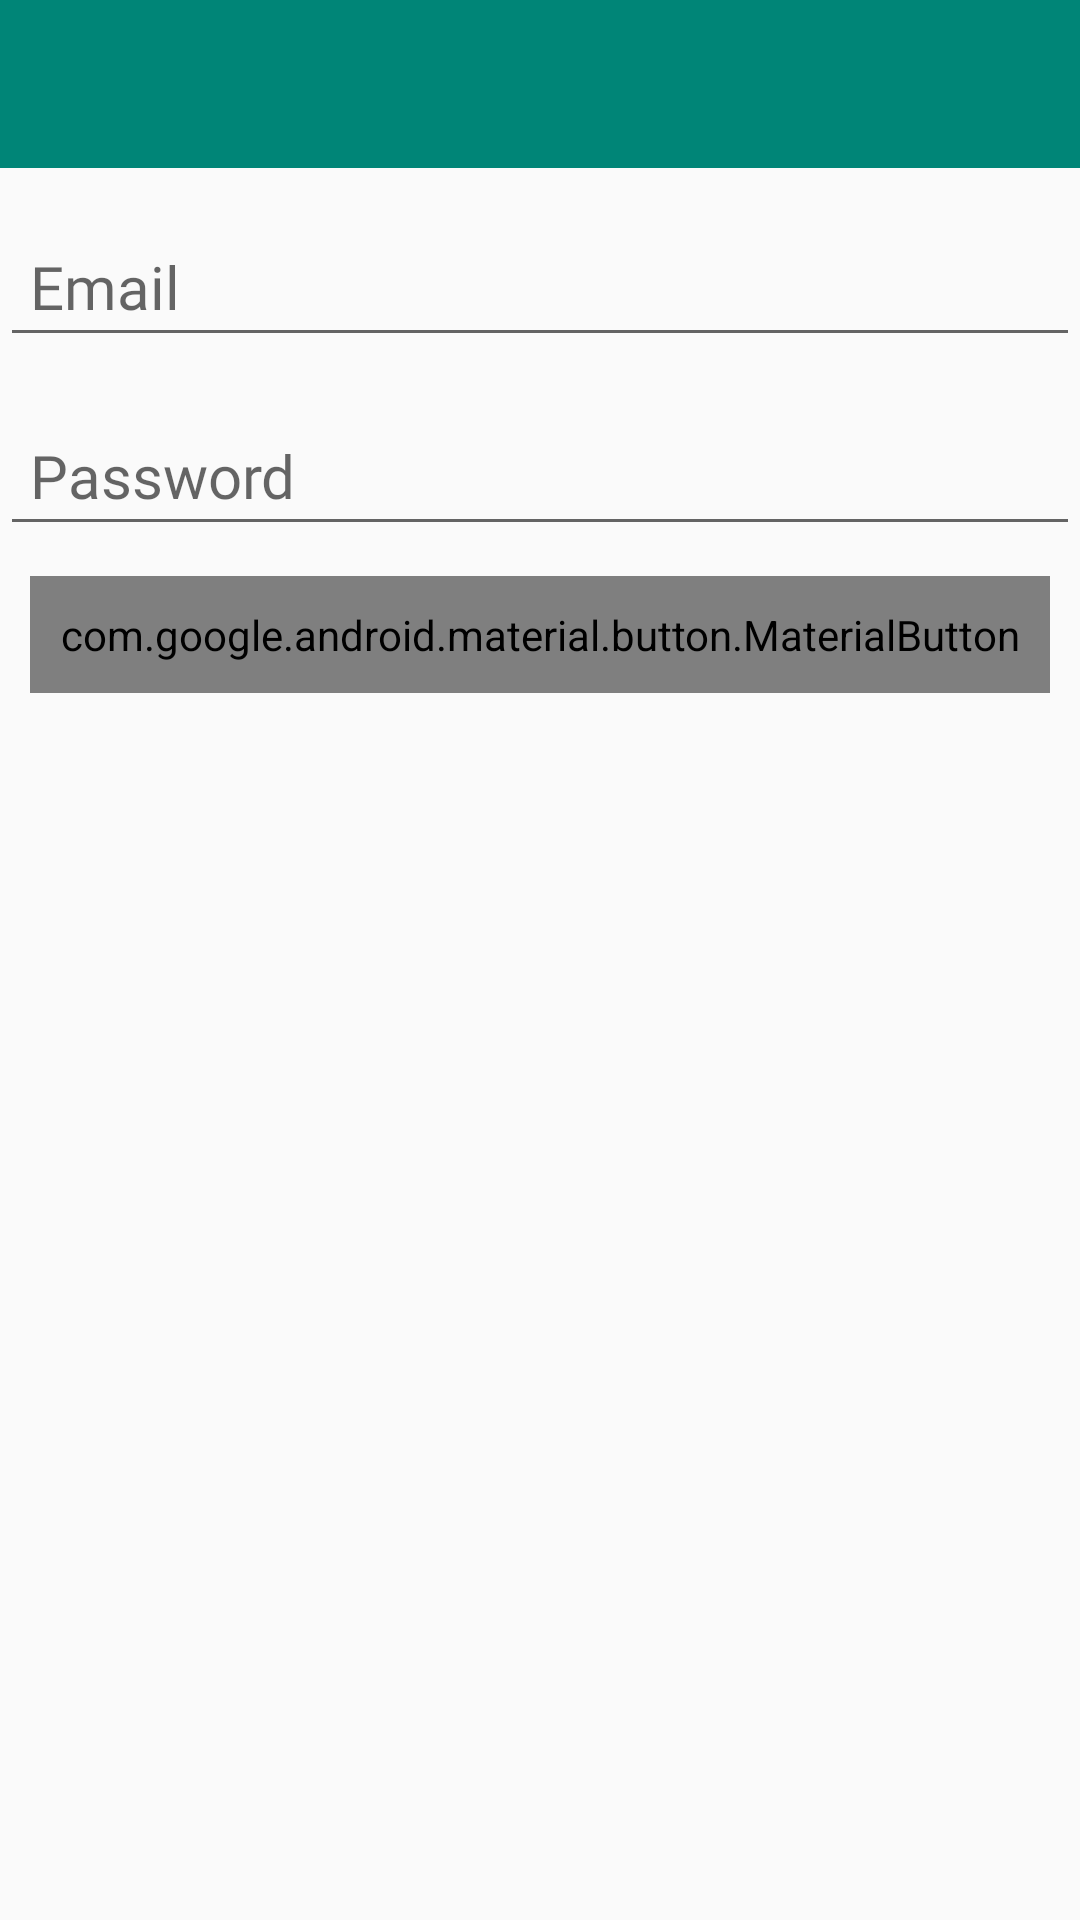

Produce the Android XML layout that renders to this screen, including the resource entries it uses.
<!-- AndroidManifest.xml: application theme AppTheme -->
<!-- res/layout/activity_mvvm_data_binding.xml -->
<?xml version="1.0" encoding="utf-8"?>
<layout xmlns:android="http://schemas.android.com/apk/res/android"
    xmlns:app="http://schemas.android.com/apk/res-auto"
    xmlns:tools="http://schemas.android.com/tools">

    <data>

        <import type="android.view.View" />

        <variable
            name="viewModel"
            type="com.kotlindemo.activity.androidpatterns.mvvmdatabinding.LoginViewModel" />
    </data>

    <androidx.constraintlayout.widget.ConstraintLayout
        android:layout_width="match_parent"
        android:layout_height="match_parent">

        <androidx.appcompat.widget.Toolbar
            android:id="@+id/toolbar"
            android:layout_width="match_parent"
            android:layout_height="?attr/actionBarSize"
            android:background="?attr/colorPrimary"
            android:theme="@style/AppTheme.AppBarOverlay"
            app:layout_constraintStart_toStartOf="parent"
            app:layout_constraintTop_toTopOf="parent"
            app:popupTheme="@style/AppTheme.PopupOverlay" />

        <EditText
            android:id="@+id/edit_email"
            style="@style/NameStyle"
            android:layout_width="match_parent"
            android:layout_height="wrap_content"
            android:hint="Email"
            android:inputType="textEmailAddress"
            android:addTextChangedListener="@{viewModel.emailTextWatcher}"
            android:padding="10dp"
            app:layout_constraintEnd_toEndOf="parent"
            app:layout_constraintStart_toStartOf="parent"
            app:layout_constraintTop_toBottomOf="@+id/toolbar" />

        <EditText
            android:id="@+id/edit_password"
            style="@style/NameStyle"
            android:layout_width="match_parent"
            android:layout_height="wrap_content"
            android:hint="Password"
            android:inputType="textPassword"
            android:addTextChangedListener="@{viewModel.passwordTextWatcher}"
            android:padding="10dp"
            app:layout_constraintEnd_toEndOf="parent"
            app:layout_constraintStart_toStartOf="parent"
            app:layout_constraintTop_toBottomOf="@+id/edit_email" />

        <com.google.android.material.button.MaterialButton
            android:id="@+id/login_button"
            android:layout_width="0dp"
            android:layout_height="wrap_content"
            android:layout_margin="10dp"
            android:gravity="center"
            android:onClick="@{(view)->viewModel.onLoginButtonClick(view)}"
            android:padding="10dp"
            android:text="Login"
            android:textColor="@color/white"
            android:textSize="21sp"
            app:layout_constraintEnd_toEndOf="parent"
            app:layout_constraintStart_toStartOf="parent"
            app:layout_constraintTop_toBottomOf="@+id/edit_password" />

    </androidx.constraintlayout.widget.ConstraintLayout>


</layout>
<!-- resources referenced by this layout -->
<resources>
  <color name="white">#ffffff</color>
  <style name="AppTheme.AppBarOverlay" parent="ThemeOverlay.AppCompat.Dark.ActionBar" />
  <style name="AppTheme.PopupOverlay" parent="ThemeOverlay.AppCompat.Light" />
  <style name="NameStyle">
          <item name="android:fontFamily">@font/roboto</item>
          <item name="android:paddingTop">@dimen/small_padding</item>
          <item name="android:textSize">@dimen/text_size</item>
          <item name="android:textColor">@android:color/black</item>
          <item name="android:layout_marginTop">@dimen/layout_margin</item>
      </style>
  <style name="AppTheme" parent="Theme.AppCompat.Light.DarkActionBar">
          
          <item name="colorPrimary">@color/colorPrimary</item>
          <item name="colorPrimaryDark">@color/colorPrimaryDark</item>
          <item name="colorAccent">@color/colorAccent</item>
      </style>
  <dimen name="small_padding">8dp</dimen>
  <dimen name="text_size">20sp</dimen>
  <dimen name="layout_margin">16dp</dimen>
  <color name="colorPrimary">#008577</color>
  <color name="colorPrimaryDark">#00574B</color>
  <color name="colorAccent">#D81B60</color>
</resources>
